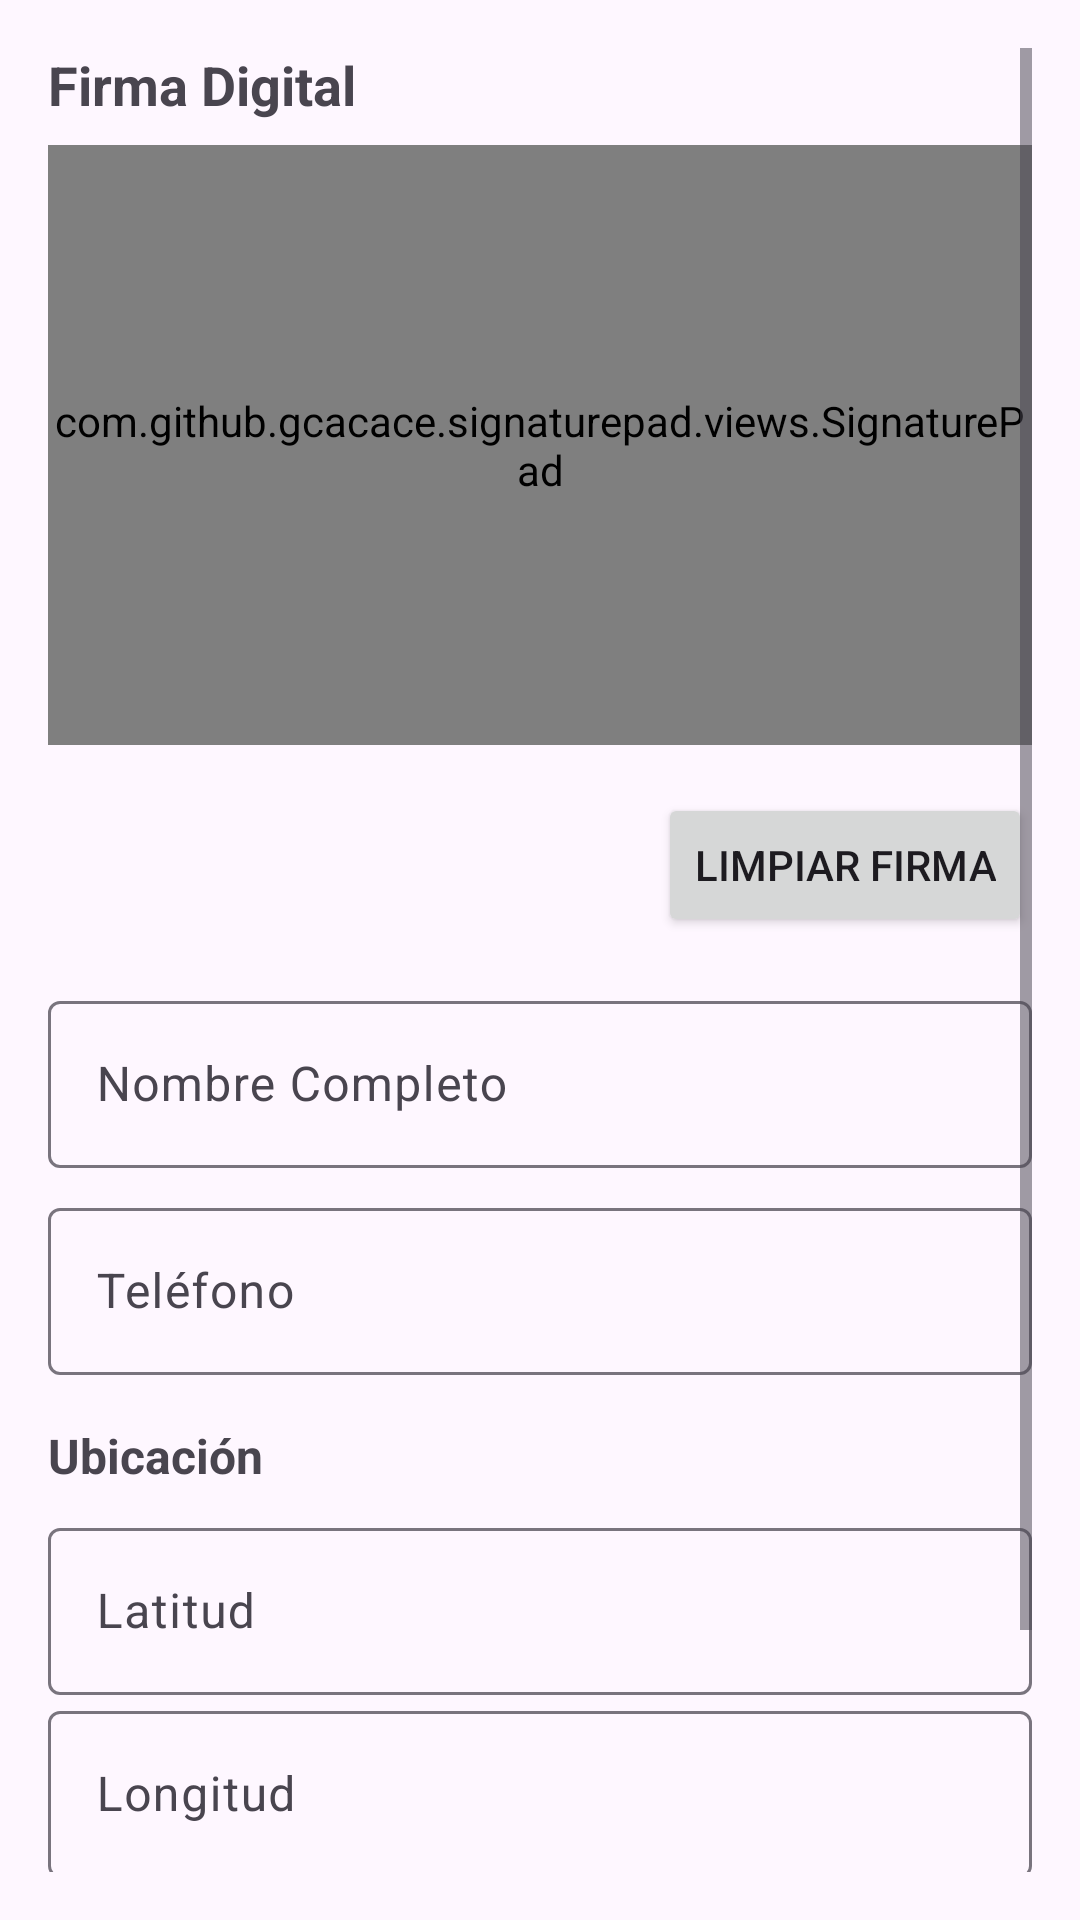

Reconstruct the res/layout file that produces this screen, plus the resources it refers to.
<!-- AndroidManifest.xml: application theme Theme.ExamenIIParcial -->
<!-- res/layout/activity_main.xml -->
<?xml version="1.0" encoding="utf-8"?>
<ScrollView xmlns:android="http://schemas.android.com/apk/res/android"
    xmlns:app="http://schemas.android.com/apk/res-auto"
    android:layout_width="match_parent"
    android:layout_height="match_parent"
    android:padding="16dp">

    <LinearLayout
        android:layout_width="match_parent"
        android:layout_height="wrap_content"
        android:orientation="vertical">


        <TextView
            android:layout_width="wrap_content"
            android:layout_height="wrap_content"
            android:text="Firma Digital"
            android:textSize="18sp"
            android:textStyle="bold"/>

        <com.github.gcacace.signaturepad.views.SignaturePad
            android:id="@+id/signaturePad"
            android:layout_width="match_parent"
            android:layout_height="200dp"
            app:penColor="@android:color/black"
            android:background="@android:color/white"
            android:layout_marginTop="8dp"
            android:layout_marginBottom="16dp"/>

        <Button
            android:id="@+id/btnLimpiarFirma"
            android:layout_width="wrap_content"
            android:layout_height="wrap_content"
            android:text="Limpiar Firma"
            android:layout_gravity="end"
            android:layout_marginBottom="16dp"/>


        <com.google.android.material.textfield.TextInputLayout
            android:layout_width="match_parent"
            android:layout_height="wrap_content"
            android:layout_marginBottom="8dp">

            <com.google.android.material.textfield.TextInputEditText
                android:id="@+id/etNombre"
                android:layout_width="match_parent"
                android:layout_height="wrap_content"
                android:hint="Nombre Completo"/>
        </com.google.android.material.textfield.TextInputLayout>

        <com.google.android.material.textfield.TextInputLayout
            android:layout_width="match_parent"
            android:layout_height="wrap_content"
            android:layout_marginBottom="16dp">

            <com.google.android.material.textfield.TextInputEditText
                android:id="@+id/etTelefono"
                android:layout_width="match_parent"
                android:layout_height="wrap_content"
                android:hint="Teléfono"
                android:inputType="phone"/>
        </com.google.android.material.textfield.TextInputLayout>


        <TextView
            android:layout_width="wrap_content"
            android:layout_height="wrap_content"
            android:text="Ubicación"
            android:textSize="16sp"
            android:textStyle="bold"/>

        <com.google.android.material.textfield.TextInputLayout
            android:layout_width="match_parent"
            android:layout_height="wrap_content"
            android:layout_marginTop="8dp">

            <com.google.android.material.textfield.TextInputEditText
                android:id="@+id/etLatitud"
                android:layout_width="match_parent"
                android:layout_height="wrap_content"
                android:hint="Latitud"
                android:inputType="numberDecimal|numberSigned"
                android:enabled="false"
                android:textColor="@android:color/black"/>
        </com.google.android.material.textfield.TextInputLayout>

        <com.google.android.material.textfield.TextInputLayout
            android:layout_width="match_parent"
            android:layout_height="wrap_content"
            android:layout_marginBottom="16dp">

            <com.google.android.material.textfield.TextInputEditText
                android:id="@+id/etLongitud"
                android:layout_width="match_parent"
                android:layout_height="wrap_content"
                android:hint="Longitud"
                android:inputType="numberDecimal|numberSigned"
                android:enabled="false"
                android:textColor="@android:color/black"/>
        </com.google.android.material.textfield.TextInputLayout>


        <Button
            android:id="@+id/btnGuardar"
            android:layout_width="match_parent"
            android:layout_height="wrap_content"
            android:text="Guardar Contacto"
            android:enabled="false"/>
        <Button
            android:id="@+id/btnVerContactos"
            android:layout_width="match_parent"
            android:layout_height="wrap_content"
            android:text="Ver contactos"
           />
    </LinearLayout>
</ScrollView>
<!-- resources referenced by this layout -->
<resources>
  <style name="Theme.ExamenIIParcial" parent="Base.Theme.ExamenIIParcial" />
  <style name="Base.Theme.ExamenIIParcial" parent="Theme.Material3.DayNight.NoActionBar">
          
          
      </style>
</resources>
